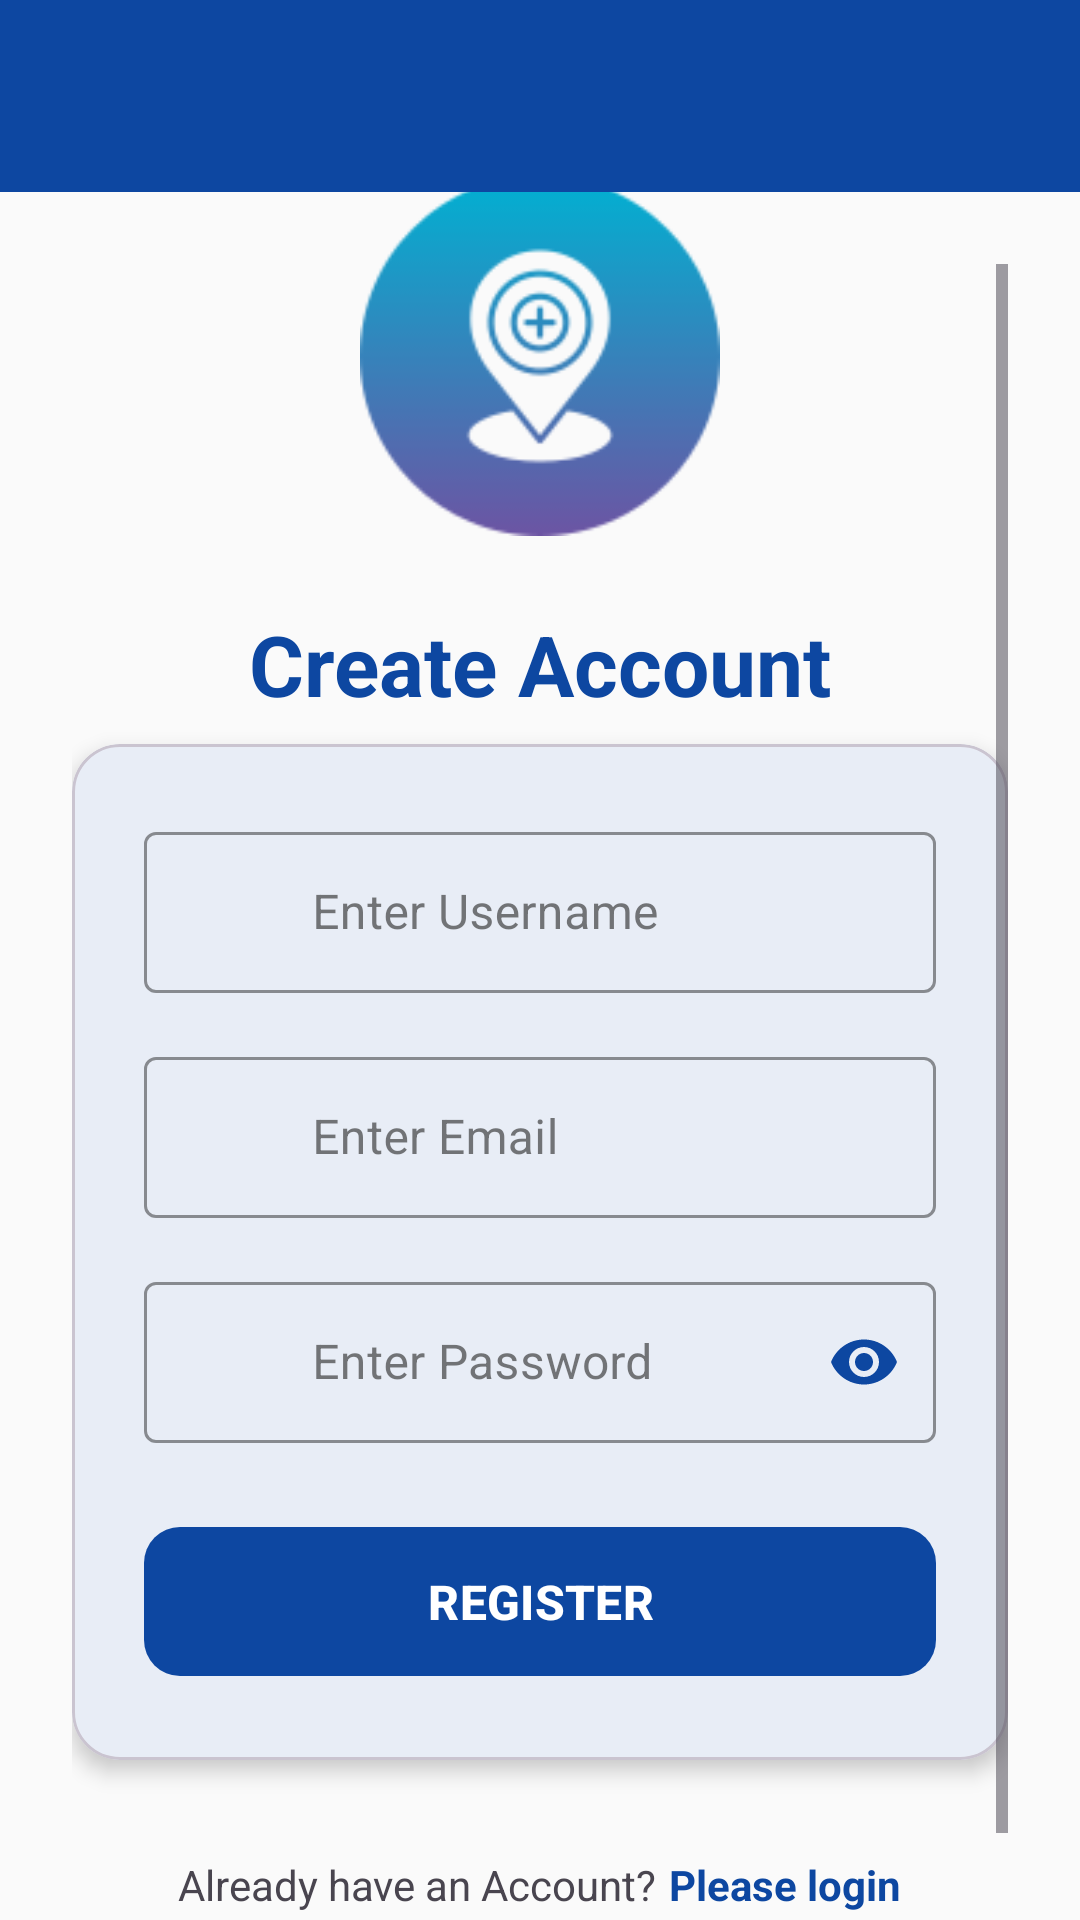

The Android layout XML behind this screen, and the referenced resources:
<!-- AndroidManifest.xml: application theme Theme.AcLoc -->
<!-- res/layout/activity_register.xml -->
<?xml version="1.0" encoding="utf-8"?>
<RelativeLayout xmlns:android="http://schemas.android.com/apk/res/android"
    xmlns:app="http://schemas.android.com/apk/res-auto"
    xmlns:tools="http://schemas.android.com/tools"
    android:id="@+id/rlRegister"
    android:layout_width="match_parent"
    android:layout_height="match_parent"
    tools:context="com.example.acloc.activity.RegisterActivity">

    <include
        android:id="@+id/toolbar"
        layout="@layout/toolbar" />

    <ScrollView
        android:layout_width="match_parent"
        android:layout_height="match_parent"
        android:layout_below="@id/toolbar"
        android:fillViewport="true"
        android:clipToPadding="false"
        android:padding="24dp">

        <LinearLayout
            android:layout_width="match_parent"
            android:layout_height="wrap_content"
            android:layout_gravity="center"
            android:gravity="center"
            android:orientation="vertical">

            
            <ImageView
                android:layout_width="120dp"
                android:layout_height="120dp"
                android:layout_marginBottom="24dp"
                android:src="@drawable/logo_add_location"
                android:contentDescription="@string/app_logo" />

            <TextView
                android:layout_width="match_parent"
                android:layout_height="wrap_content"
                android:text="@string/create_account"
                android:textAlignment="center"
                android:textSize="28sp"
                android:textStyle="bold"
                android:textColor="?attr/colorPrimary"
                android:layout_marginBottom="8dp" />

            
            <com.google.android.material.card.MaterialCardView
                android:layout_width="match_parent"
                android:layout_height="wrap_content"
                app:cardCornerRadius="16dp"
                app:cardElevation="4dp"
                android:layout_marginBottom="24dp">

                <LinearLayout
                    android:layout_width="match_parent"
                    android:layout_height="wrap_content"
                    android:orientation="vertical"
                    android:padding="24dp">

                    
                    <com.google.android.material.textfield.TextInputLayout
                        style="@style/Widget.MaterialComponents.TextInputLayout.OutlinedBox"
                        android:layout_width="match_parent"
                        android:layout_height="wrap_content"
                        android:layout_marginBottom="16dp"
                        app:boxStrokeColor="?attr/colorPrimary"
                        app:hintTextColor="?attr/colorPrimary"
                        app:startIconDrawable="@drawable/ic_person"
                        app:startIconTint="?attr/colorPrimary"
                        app:startIconContentDescription="Name icon">

                        <com.google.android.material.textfield.TextInputEditText
                            android:id="@+id/etName"
                            android:layout_width="match_parent"
                            android:layout_height="wrap_content"
                            android:hint="@string/Enter_Username"
                            android:importantForAutofill="no"
                            android:inputType="textPersonName"
                            android:paddingTop="16dp"
                            android:paddingBottom="16dp"
                            android:paddingStart="56dp"
                            android:paddingEnd="16dp" />
                    </com.google.android.material.textfield.TextInputLayout>

                    
                    <com.google.android.material.textfield.TextInputLayout
                        style="@style/Widget.MaterialComponents.TextInputLayout.OutlinedBox"
                        android:layout_width="match_parent"
                        android:layout_height="wrap_content"
                        android:layout_marginBottom="16dp"
                        app:boxStrokeColor="?attr/colorPrimary"
                        app:hintTextColor="?attr/colorPrimary"
                        app:startIconDrawable="@drawable/ic_email"
                        app:startIconTint="?attr/colorPrimary"
                        app:startIconContentDescription="Email icon">

                        <com.google.android.material.textfield.TextInputEditText
                            android:id="@+id/etEmail"
                            android:layout_width="match_parent"
                            android:layout_height="wrap_content"
                            android:hint="@string/Enter_Email"
                            android:importantForAutofill="no"
                            android:inputType="textEmailAddress"
                            android:paddingTop="16dp"
                            android:paddingBottom="16dp"
                            android:paddingStart="56dp"
                            android:paddingEnd="16dp" />
                    </com.google.android.material.textfield.TextInputLayout>

                    
                    <com.google.android.material.textfield.TextInputLayout
                        style="@style/Widget.MaterialComponents.TextInputLayout.OutlinedBox"
                        android:layout_width="match_parent"
                        android:layout_height="wrap_content"
                        android:layout_marginBottom="24dp"
                        app:boxStrokeColor="?attr/colorPrimary"
                        app:hintTextColor="?attr/colorPrimary"
                        app:passwordToggleEnabled="true"
                        app:passwordToggleTint="?attr/colorPrimary"
                        app:startIconDrawable="@drawable/ic_lock"
                        app:startIconTint="?attr/colorPrimary"
                        app:startIconContentDescription="Password icon">

                        <com.google.android.material.textfield.TextInputEditText
                            android:id="@+id/etPassword"
                            android:layout_width="match_parent"
                            android:layout_height="wrap_content"
                            android:hint="@string/Enter_Password"
                            android:importantForAutofill="no"
                            android:inputType="textPassword"
                            android:paddingTop="16dp"
                            android:paddingBottom="16dp"
                            android:paddingStart="56dp"
                            android:paddingEnd="48dp" />
                    </com.google.android.material.textfield.TextInputLayout>

                    
                    <com.google.android.material.button.MaterialButton
                        android:id="@+id/btnRegister"
                        android:layout_width="match_parent"
                        android:layout_height="wrap_content"
                        android:paddingTop="14dp"
                        android:paddingBottom="14dp"
                        android:text="@string/REGISTER"
                        android:textSize="16sp"
                        android:textStyle="bold"
                        app:cornerRadius="12dp"
                        app:elevation="2dp" />
                </LinearLayout>
            </com.google.android.material.card.MaterialCardView>

            
            <LinearLayout
                android:layout_width="wrap_content"
                android:layout_height="wrap_content"
                android:orientation="horizontal"
                android:gravity="center"
                android:background="?attr/selectableItemBackground"
                android:clickable="true"
                android:focusable="true"
                android:padding="8dp">

                <TextView
                    android:layout_width="wrap_content"
                    android:layout_height="wrap_content"
                    android:text="@string/Already_have_an_Account"
                    android:textSize="14sp" />

                <TextView
                    android:id="@+id/tvLoginRedirect"
                    android:layout_width="wrap_content"
                    android:layout_height="wrap_content"
                    android:layout_marginStart="4dp"
                    android:text="@string/Please_login"
                    android:textColor="?attr/colorPrimary"
                    android:textSize="14sp"
                    android:textStyle="bold" />
            </LinearLayout>
        </LinearLayout>
    </ScrollView>
</RelativeLayout>
<!-- res/layout/toolbar.xml (included above) -->
<?xml version="1.0" encoding="utf-8"?>
<androidx.appcompat.widget.Toolbar xmlns:android="http://schemas.android.com/apk/res/android"
    xmlns:app="http://schemas.android.com/apk/res-auto"
    android:id="@+id/toolbar"
    android:layout_width="match_parent"
    android:layout_height="?attr/actionBarSize"
    android:background="?attr/colorPrimary"
    android:textColor="?attr/colorOnPrimary"
    android:theme="@style/ThemeOverlay.AppCompat.Dark.ActionBar"
    app:popupTheme="@style/ThemeOverlay.AppCompat.DayNight"
    app:titleTextColor="?attr/colorOnPrimary" />
<!-- resources referenced by this layout -->
<resources>
  <!-- drawable logo_add_location: png bitmap (drawable, 7479 bytes) -->
  <string name="Already_have_an_Account">"Already have an Account?   </string>
  <string name="Enter_Email">Enter Email</string>
  <string name="Enter_Password">Enter Password</string>
  <string name="Enter_Username">Enter Username</string>
  <string name="Please_login">Please login</string>
  <string name="REGISTER">REGISTER</string>
  <string name="app_logo">App Logo</string>
  <string name="create_account">Create Account</string>
  <style name="Theme.AcLoc" parent="Base.Theme.AcLoc">
          <item name="colorPrimary">@color/primaryColor_light</item>
          <item name="colorPrimaryVariant">@color/primaryVariant_light</item>
          <item name="colorOnPrimary">@color/onPrimaryColor_light</item>
          <item name="colorSecondary">@color/onSecondaryColor_light</item>
          <item name="android:colorBackground">@color/backgroundColor_light</item>
          <item name="colorSurface">@color/surfaceColor_light</item>
          <item name="android:textColorPrimary">@color/onBackgroundColor_light</item>
          <item name="colorOnSurface">@color/onSurfaceColor_light</item>  
          <item name="colorError">@color/errorColor_light</item> 
          <item name="colorAccent">@color/accentColor_light</item> 
          <item name="backgroundColor">@color/backgroundColor_light</item>
          <item name="colorTertiary">@color/colorTertiary_light</item>
      </style>
  <style name="Base.Theme.AcLoc" parent="Theme.Material3.DayNight.NoActionBar">
          
          
      </style>
  <color name="primaryColor_light">#0D47A1</color>
  <color name="primaryVariant_light">#42A5F5</color>
  <color name="onPrimaryColor_light">#FFFFFF</color>
  <color name="onSecondaryColor_light">#000000</color>
  <color name="backgroundColor_light">#FAFAFA</color>
  <color name="surfaceColor_light">#FFFFFF</color>
  <color name="onBackgroundColor_light">#212121</color>
  <color name="onSurfaceColor_light">#212121</color>
  <color name="errorColor_light">#C62828</color>
  <color name="accentColor_light">#FF4081</color>
  <color name="colorTertiary_light">#e8edf6</color>
</resources>
